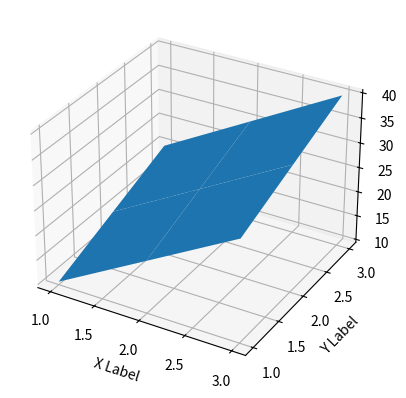

Recreate this plot in Python.
import numpy as np
import matplotlib.pyplot as plt
from mpl_toolkits.mplot3d import Axes3D

# 数据点
x = np.array([1, 2, 3])
y = np.array([1, 2, 3])
X, Y = np.meshgrid(x, y)
Z = np.array([[10, 20, 30],
              [15, 25, 35],
              [20, 30, 40]])  # 第三个维度

fig = plt.figure()
ax = fig.add_subplot(111, projection='3d')

# 绘制曲面图
ax.plot_surface(X, Y, Z)

# 设置坐标轴标签
ax.set_xlabel('X Label')
ax.set_ylabel('Y Label')
ax.set_zlabel('Z Label')

plt.savefig('visual_ckpt.png')
